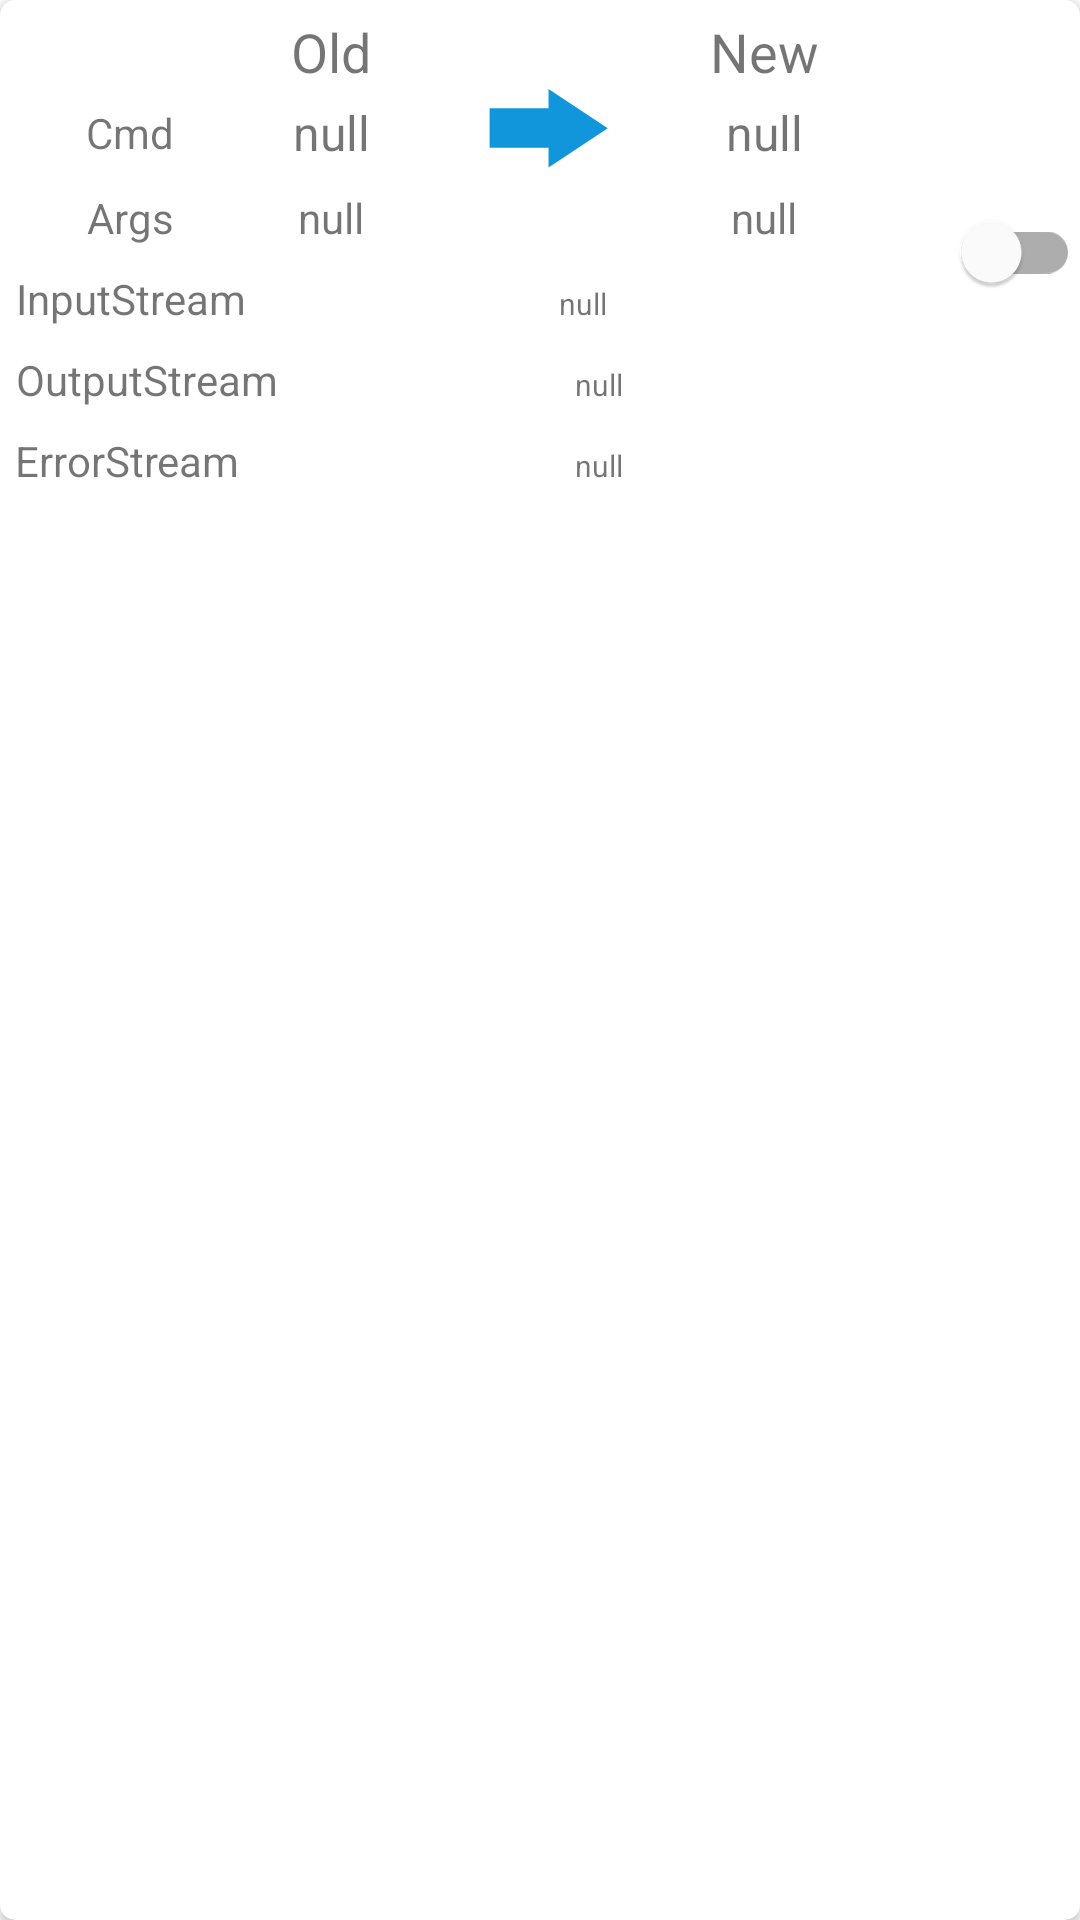

Write the Android layout XML for this screen, with the resource values it uses.
<!-- AndroidManifest.xml: application theme Theme.XpFilter -->
<!-- res/layout/runtime_exec_card_view.xml -->
<?xml version="1.0" encoding="utf-8"?>
<com.google.android.material.card.MaterialCardView xmlns:android="http://schemas.android.com/apk/res/android"
        xmlns:app="http://schemas.android.com/apk/res-auto"
        xmlns:tools="http://schemas.android.com/tools"
        android:layout_width="match_parent"
        android:layout_height="wrap_content"
        android:layout_gravity="center"
        android:layout_marginStart="3dp"
        android:layout_marginTop="3dp"
        android:layout_marginEnd="3dp"
        android:layout_marginBottom="3dp"
        android:foreground="?android:attr/selectableItemBackground"
        android:minHeight="?android:attr/listPreferredItemHeight"
        app:cardCornerRadius="5dp"
        app:cardElevation="2dp">

    <com.google.android.material.circularreveal.CircularRevealLinearLayout
            android:layout_width="match_parent"
            android:layout_height="wrap_content"
            android:orientation="horizontal">

        <androidx.constraintlayout.widget.ConstraintLayout
                android:layout_width="0dp"
                android:layout_height="wrap_content"
                android:minHeight="?android:attr/listPreferredItemHeight"
                android:orientation="horizontal"
                android:layout_weight="1"
                android:padding="5dp">

            <com.google.android.material.textview.MaterialTextView
                    android:layout_width="wrap_content"
                    android:layout_height="wrap_content"
                    app:layout_constraintStart_toStartOf="parent"
                    app:layout_constraintTop_toBottomOf="@+id/old"
                    app:layout_constraintBottom_toBottomOf="@id/new_cmd_tv"
                    app:layout_constraintEnd_toEndOf="@+id/input_stream"
                    android:layout_marginTop="4dp"
                    android:gravity="center"
                    android:text="@string/cmd"
                    android:textSize="14sp"
                    android:id="@+id/cmd" />

            <com.google.android.material.textview.MaterialTextView
                    android:layout_width="wrap_content"
                    android:layout_height="wrap_content"
                    app:layout_constraintStart_toStartOf="parent"
                    app:layout_constraintTop_toTopOf="@+id/old_cmd_args_tv"
                    app:layout_constraintBottom_toBottomOf="@+id/old_cmd_args_tv"
                    app:layout_constraintEnd_toEndOf="@+id/input_stream"
                    android:gravity="center"
                    android:text="@string/args"
                    android:textSize="14sp"
                    android:id="@+id/args" />

            <com.google.android.material.textview.MaterialTextView
                    android:layout_width="wrap_content"
                    android:layout_height="wrap_content"
                    app:layout_constraintStart_toStartOf="parent"
                    app:layout_constraintTop_toBottomOf="@+id/args"
                    android:layout_marginTop="8dp"
                    android:gravity="center"
                    android:text="@string/input_stream"
                    android:textSize="14sp"
                    android:id="@+id/input_stream" />

            <com.google.android.material.textview.MaterialTextView
                    android:layout_width="wrap_content"
                    android:layout_height="wrap_content"
                    app:layout_constraintStart_toStartOf="parent"
                    app:layout_constraintTop_toBottomOf="@+id/input_stream"
                    app:layout_constraintRight_toRightOf="@+id/input_stream"
                    android:layout_marginTop="8dp"
                    android:gravity="center"
                    android:text="@string/output_stream"
                    android:textSize="14sp"
                    android:id="@+id/output_stream" />

            <com.google.android.material.textview.MaterialTextView
                    android:layout_width="wrap_content"
                    android:layout_height="wrap_content"
                    app:layout_constraintStart_toStartOf="parent"
                    app:layout_constraintTop_toBottomOf="@+id/output_stream"
                    app:layout_constraintRight_toRightOf="@+id/input_stream"
                    android:layout_marginTop="8dp"
                    android:gravity="center"
                    android:text="@string/error_stream"
                    android:textSize="14sp"
                    android:id="@+id/error_stream" />

            <com.google.android.material.textview.MaterialTextView
                    android:layout_width="0dp"
                    android:layout_height="wrap_content"
                    app:layout_constraintStart_toEndOf="@+id/cmd"
                    app:layout_constraintTop_toTopOf="parent"
                    app:layout_constraintEnd_toEndOf="@+id/old_cmd_tv"
                    app:layout_constraintBottom_toBottomOf="@+id/new_"

                    android:textSize="18sp"
                    android:text="@string/old"
                    android:gravity="center"
                    android:id="@+id/old" />

            <com.google.android.material.textview.MaterialTextView
                    android:layout_width="0dp"
                    android:layout_height="wrap_content"
                    app:layout_constraintStart_toEndOf="@+id/split"
                    app:layout_constraintTop_toTopOf="parent"
                    app:layout_constraintEnd_toEndOf="parent"
                    app:layout_constraintBottom_toBottomOf="@+id/old"

                    android:textSize="18sp"
                    android:text="@string/new_"
                    android:gravity="center"
                    android:id="@+id/new_" />

            <com.google.android.material.textview.MaterialTextView
                    android:layout_width="0dp"
                    android:layout_height="wrap_content"
                    app:layout_constraintStart_toEndOf="@+id/cmd"
                    app:layout_constraintTop_toBottomOf="@+id/old"
                    app:layout_constraintEnd_toStartOf="@+id/split"
                    app:layout_constraintBottom_toBottomOf="@id/new_cmd_tv"
                    android:layout_marginTop="4dp"

                    android:textSize="16sp"
                    android:text="@string/null_value"
                    android:gravity="center"
                    android:id="@+id/old_cmd_tv" />

            <com.google.android.material.imageview.ShapeableImageView
                    android:layout_width="40dp"
                    android:layout_height="40dp"
                    app:layout_constraintLeft_toRightOf="@id/old_cmd_tv"
                    app:layout_constraintRight_toLeftOf="@id/new_cmd_tv"
                    app:layout_constraintTop_toTopOf="parent"
                    app:layout_constraintBottom_toBottomOf="@id/new_cmd_args_tv"

                    android:textSize="16sp"
                    android:gravity="center"
                    android:background="@drawable/ic_arrow_24dp"
                    android:id="@+id/split" />

            <com.google.android.material.textview.MaterialTextView
                    android:layout_width="0dp"
                    android:layout_height="wrap_content"
                    app:layout_constraintTop_toBottomOf="@+id/new_"
                    app:layout_constraintStart_toEndOf="@+id/split"
                    app:layout_constraintEnd_toEndOf="@+id/new_"
                    app:layout_constraintBottom_toBottomOf="@id/old_cmd_tv"
                    android:layout_marginTop="4dp"

                    android:textSize="16sp"
                    android:text="@string/null_value"
                    android:id="@+id/new_cmd_tv"
                    android:gravity="center" />

            <com.google.android.material.textview.MaterialTextView
                    android:layout_width="0dp"
                    android:layout_height="wrap_content"
                    app:layout_constraintStart_toEndOf="@+id/args"
                    app:layout_constraintTop_toBottomOf="@+id/old_cmd_tv"
                    app:layout_constraintEnd_toEndOf="@+id/old"
                    app:layout_constraintBottom_toBottomOf="@+id/new_cmd_args_tv"
                    android:layout_marginTop="8dp"

                    android:textSize="14sp"
                    android:gravity="center"
                    android:text="@string/null_value"
                    android:id="@+id/old_cmd_args_tv" />

            <com.google.android.material.textview.MaterialTextView
                    android:layout_width="0dp"
                    android:layout_height="wrap_content"
                    app:layout_constraintStart_toEndOf="@+id/split"
                    app:layout_constraintTop_toBottomOf="@+id/new_cmd_tv"
                    app:layout_constraintEnd_toEndOf="@+id/new_"
                    app:layout_constraintBottom_toBottomOf="@id/old_cmd_args_tv"
                    android:layout_marginTop="8dp"
                    android:textSize="14sp"
                    android:gravity="center"
                    android:text="@string/null_value"
                    android:id="@+id/new_cmd_args_tv" />

            <com.google.android.material.textview.MaterialTextView
                    android:layout_width="0dp"
                    android:layout_height="wrap_content"
                    app:layout_constraintStart_toEndOf="@+id/input_stream"
                    app:layout_constraintBaseline_toBaselineOf="@+id/input_stream"
                    app:layout_constraintEnd_toEndOf="parent"

                    android:textSize="10sp"
                    android:gravity="center"
                    android:text="@string/null_value"
                    android:id="@+id/input_stream_string"
                    tools:ignore="SmallSp" />

            <com.google.android.material.textview.MaterialTextView
                    android:layout_width="0dp"
                    android:layout_height="wrap_content"
                    app:layout_constraintStart_toEndOf="@+id/output_stream"
                    app:layout_constraintEnd_toEndOf="parent"
                    app:layout_constraintBaseline_toBaselineOf="@+id/output_stream"

                    android:textSize="10sp"
                    android:gravity="center"
                    android:text="@string/null_value"
                    android:id="@+id/output_stream_string"
                    tools:ignore="SmallSp" />

            <com.google.android.material.textview.MaterialTextView
                    android:layout_width="0dp"
                    android:layout_height="wrap_content"
                    app:layout_constraintStart_toEndOf="@+id/output_stream"
                    app:layout_constraintEnd_toEndOf="parent"
                    app:layout_constraintBaseline_toBaselineOf="@+id/error_stream"

                    android:textSize="10sp"
                    android:gravity="center"
                    android:text="@string/null_value"
                    android:id="@+id/error_stream_string"
                    tools:ignore="SmallSp" />
        </androidx.constraintlayout.widget.ConstraintLayout>

        <com.google.android.material.switchmaterial.SwitchMaterial
                android:layout_width="wrap_content"
                android:layout_height="wrap_content"
                android:id="@+id/item_switch"
                android:layout_gravity="center" />
    </com.google.android.material.circularreveal.CircularRevealLinearLayout>
</com.google.android.material.card.MaterialCardView>
<!-- resources referenced by this layout -->
<resources>
  <string name="args">Args</string>
  <string name="cmd">Cmd</string>
  <string name="error_stream">ErrorStream</string>
  <string name="input_stream">InputStream</string>
  <string name="new_">New</string>
  <string name="null_value">null</string>
  <string name="old">Old</string>
  <string name="output_stream">OutputStream</string>
  <color name="primaryColor">#3f51b5</color>
  <color name="primaryDarkColor">#002984</color>
  <color name="secondaryColor">#ba68c8</color>
  <color name="secondaryDarkColor">#883997</color>
  <style name="Widget.XpFilter.CardView" parent="Widget.MaterialComponents.CardView" />
  <style name="Widget.XpFilter.Button" parent="Widget.MaterialComponents.Button">
          <item name="backgroundTint">?attr/colorPrimaryDark</item>
          <item name="android:stateListAnimator" tools:ignore="NewApi">
              @animator/button_state_list_anim
          </item>
      </style>
  <style name="TextAppearance.XpFilter.Headline1" parent="TextAppearance.MaterialComponents.Headline1">
          
      </style>
  <style name="TextAppearance.XpFilter.Headline2" parent="TextAppearance.MaterialComponents.Headline2">
          
      </style>
  <style name="TextAppearance.XpFilter.Headline3" parent="TextAppearance.MaterialComponents.Headline3">
          
      </style>
  <style name="TextAppearance.XpFilter.Headline4" parent="TextAppearance.MaterialComponents.Headline4">
          
      </style>
  <style name="TextAppearance.XpFilter.Headline5" parent="TextAppearance.MaterialComponents.Headline5">
          
      </style>
  <style name="TextAppearance.XpFilter.Headline6" parent="TextAppearance.MaterialComponents.Headline6">
          
      </style>
  <style name="TextAppearance.XpFilter.Subtitle1" parent="TextAppearance.MaterialComponents.Subtitle1">
          
      </style>
  <style name="TextAppearance.XpFilter.Subtitle2" parent="TextAppearance.MaterialComponents.Subtitle2">
          
      </style>
  <style name="TextAppearance.XpFilter.Body1" parent="TextAppearance.MaterialComponents.Body1">
          
      </style>
  <style name="TextAppearance.XpFilter.Body2" parent="TextAppearance.MaterialComponents.Body2">
          
      </style>
  <style name="TextAppearance.XpFilter.Button" parent="TextAppearance.MaterialComponents.Button">
          
      </style>
  <style name="TextAppearance.XpFilter.Caption" parent="TextAppearance.MaterialComponents.Caption">
          
      </style>
  <style name="TextAppearance.XpFilter.Overline" parent="TextAppearance.MaterialComponents.Overline">
          
      </style>
  <style name="ShapeAppearance.XpFilter.SmallComponent" parent="ShapeAppearance.MaterialComponents.SmallComponent">
          
      </style>
  <style name="ShapeAppearance.XpFilter.MediumComponent" parent="ShapeAppearance.MaterialComponents.MediumComponent">
          
      </style>
  <style name="ShapeAppearance.XpFilter.LargeComponent" parent="ShapeAppearance.MaterialComponents.LargeComponent">
          
          <item name="cornerSize">10dp</item>
      </style>
  <style name="ThemeOverlay.XpFilter.Toolbar" parent="ThemeOverlay.AppCompat.DayNight">
          <item name="android:textColorPrimary">@android:color/white</item>
          <item name="android:textColorSecondary">@android:color/white</item>
      </style>
  <style name="ThemeOverlay.XpFilter.PopupTheme" parent="ThemeOverlay.AppCompat.DayNight">
          <item name="android:radioButtonStyle">@style/Widget.XpFilter.PopupMenuRadioButton</item>
      </style>
  <style name="Widget.XpFilter.PopupMenuRadioButton" parent="Widget.AppCompat.CompoundButton.RadioButton">
          <item name="enforceMaterialTheme">true</item>
          <item name="useMaterialThemeColors">true</item>
      </style>
</resources>
